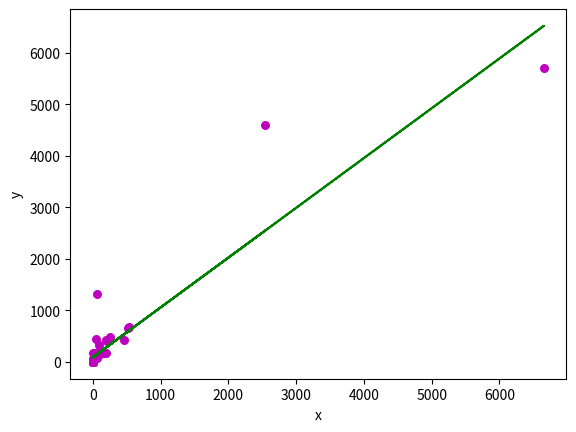

The script that saved this image:

import numpy as np 
import matplotlib.pyplot as plt
  
def estimate_coef(x, y): 
    # number of observations/points 
    n = np.size(x) 
  
    # mean of x and y vector 
    m_x, m_y = np.mean(x), np.mean(y) 
  
    # calculating cross-deviation and deviation about x 
    SS_xy = np.sum(y*x) - n*m_y*m_x 
    SS_xx = np.sum(x*x) - n*m_x*m_x 
  
    # calculating regression coefficients 
    b_1 = SS_xy / SS_xx 
    b_0 = m_y - b_1*m_x 
  
    return(b_0, b_1) 
  
def plot_regression_line(x, y, b): 
    # plotting the actual points as scatter plot 
    plt.scatter(x, y, color = "m", marker = "o", s = 30) 
  
    # predicted response vector 
    y_pred = b[0] + b[1]*x 
  
    # plotting the regression line 
    plt.plot(x, y_pred, color = "g") 
  
    # putting labels 
    plt.xlabel('x') 
    plt.ylabel('y') 
  
    # function to show plot 
    plt.show() 
  
def main(): 
    # observations 
    x = np.array([3.385,0.48,1.35,465,36.33,27.66,14.83,1.04,4.19,0.425,0.101,0.92,1,0.005,0.06,3.5,2,1.7,2547,0.023,187.1,521,0.785,10,3.3,0.2,1.41,529,207,85,0.75,62,6654,3.5,6.8,35,4.05,0.12,0.023,0.01,1.4,250,2.5,55.5,100,52.16,10.55,0.55,60,3.6,4.288,0.28,0.075,0.122,0.048,192,3,160,0.9,1.62,0.104,4.235]) 
    y = np.array([44.5,15.5,8.1,423,119.5,115,98.2,5.5,58,6.4,4,5.7,6.6,0.14,1,10.8,12.3,6.3,4603,0.3,419,655,3.5,115,25.6,5,17.5,680,406,325,12.3,1320,5712,3.9,179,56,17,1,0.4,0.25,12.5,490,12.1,175,157,440,179.5,2.4,81,21,39.2,1.9,1.2,3,0.33,180,25,169,2.6,11.4,2.5,50.4 ]) 
  
    # estimating coefficients 
    b = estimate_coef(x, y) 
    print("Estimated coefficients:\nb_0 = {}\nb_1 = {}".format(b[0], b[1]))  
  
    # plotting regression line 
    plot_regression_line(x, y, b) 
  
if __name__ == "__main__": 
    main() 
